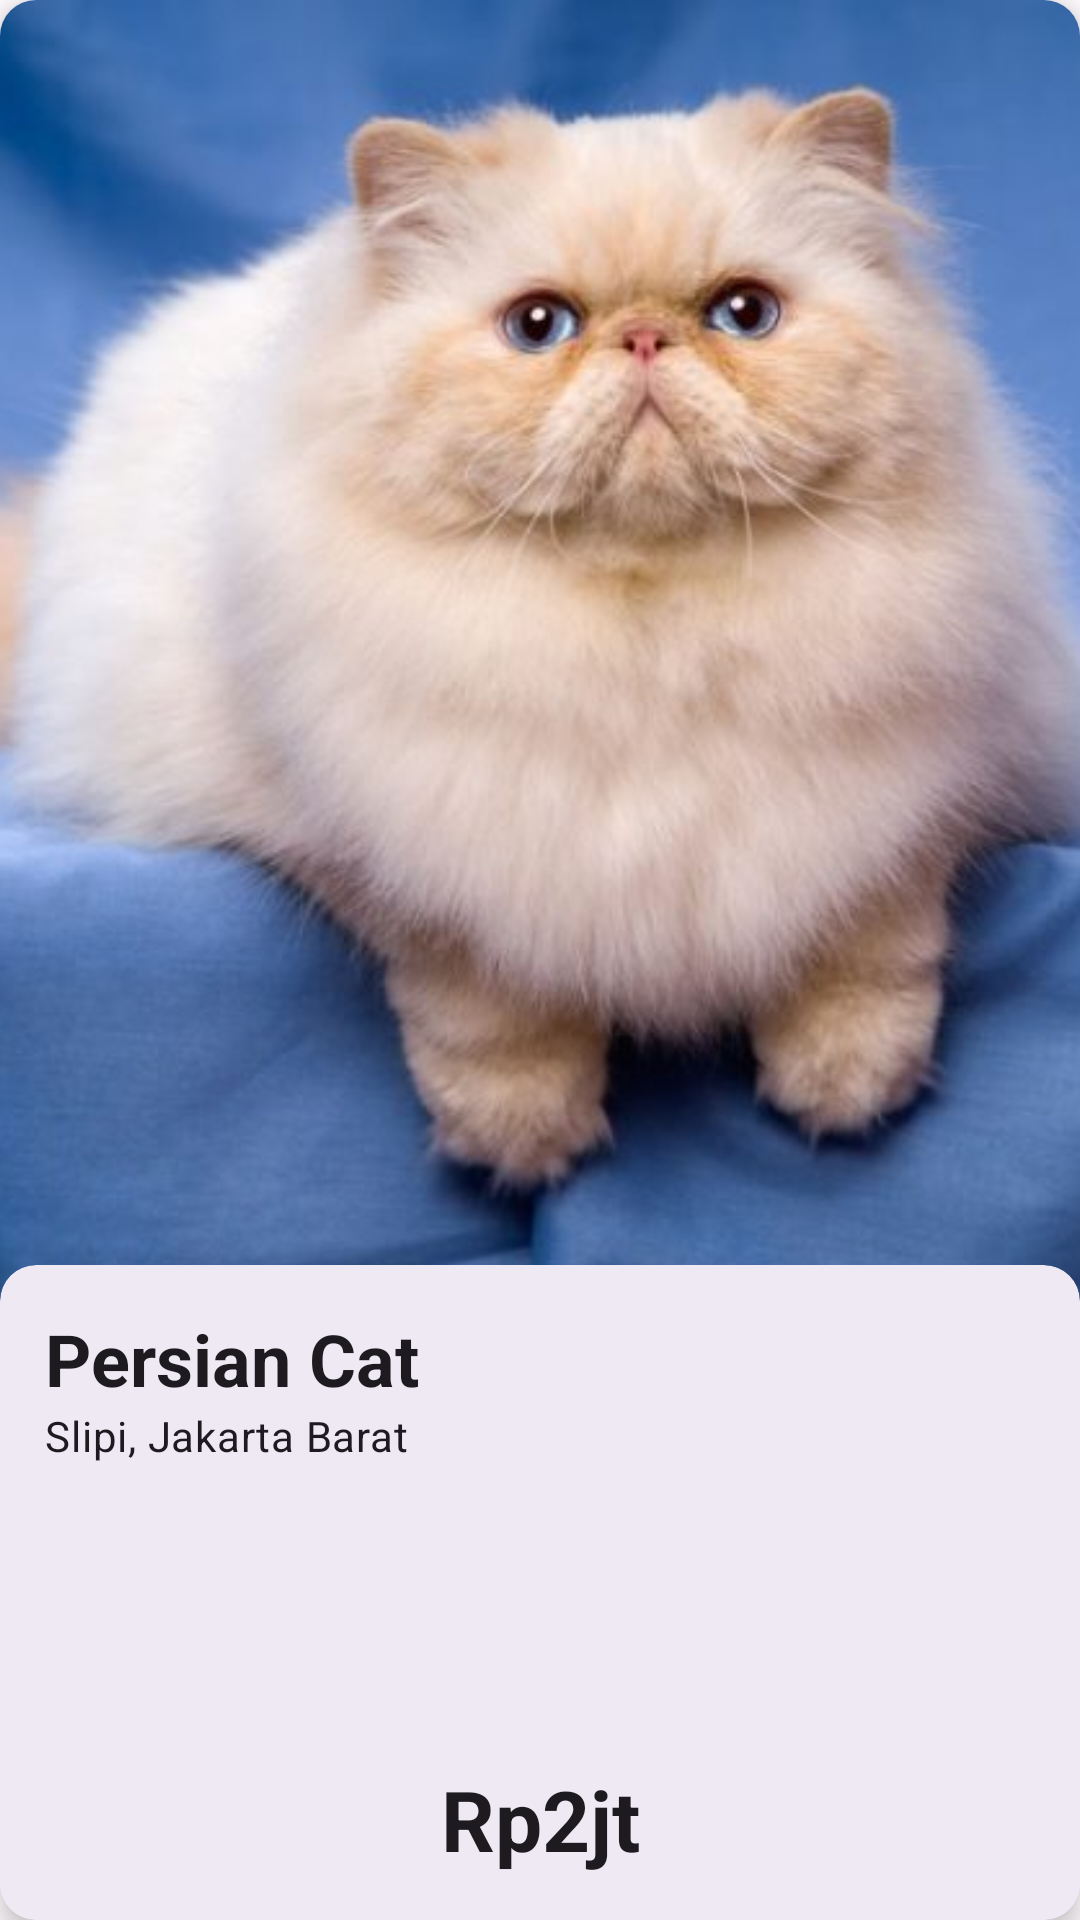

Here is an Android app screen rendered from its layout file. Give the layout XML and the strings, colors and styles it references.
<!-- AndroidManifest.xml: application theme Theme.PetLink -->
<!-- res/layout/animal_item.xml -->
<?xml version="1.0" encoding="utf-8"?>
<com.google.android.material.card.MaterialCardView xmlns:android="http://schemas.android.com/apk/res/android"
    xmlns:app="http://schemas.android.com/apk/res-auto"
    xmlns:tools="http://schemas.android.com/tools"
    android:layout_width="match_parent"
    android:layout_height="wrap_content"
    android:layout_margin="10dp"
    android:background="@color/purple_200"
    app:strokeWidth="0dp"
    app:cardElevation="5dp"
    android:clickable="true"
    android:foreground="@drawable/ripple_rectangle"
    android:id="@+id/mainHandler">

    <androidx.appcompat.widget.LinearLayoutCompat
        android:layout_width="match_parent"
        android:layout_height="match_parent"
        android:orientation="vertical">

        <ImageView
            android:transitionName="imageTrans"
            android:id="@+id/image"
            android:layout_width="match_parent"
            android:layout_height="300dp"
            android:layout_weight="2"
            android:scaleType="centerCrop"
            android:src="@drawable/persian_cat" />

        <com.google.android.material.card.MaterialCardView
            app:strokeWidth="0dp"
            android:layout_width="match_parent"
            android:layout_height="150dp"
            android:layout_marginTop="-15dp"
            android:layout_weight="1">

            <androidx.constraintlayout.widget.ConstraintLayout
                android:layout_width="match_parent"
                android:layout_height="match_parent"
                android:orientation="vertical"
                android:padding="15dp">

                <androidx.appcompat.widget.LinearLayoutCompat
                    android:id="@+id/linearLayoutCompat"
                    android:layout_width="match_parent"
                    android:layout_height="wrap_content"
                    android:gravity="center_vertical"
                    android:orientation="horizontal"
                    app:layout_constraintStart_toStartOf="parent"
                    app:layout_constraintTop_toTopOf="parent">

                    <TextView
                        android:id="@+id/name"
                        style="@style/TextAppearance.Material3.HeadlineSmall"
                        android:layout_width="0dp"
                        android:layout_height="wrap_content"
                        android:layout_weight="1"
                        android:ellipsize="end"
                        android:maxLines="2"
                        android:text="Persian Cat"
                        android:textStyle="bold" />

                    <ImageButton
                        android:id="@+id/likeBtn"
                        android:layout_width="wrap_content"
                        android:layout_height="wrap_content"
                        android:background="@drawable/ripple"
                        android:src="@drawable/baseline_favorite_border_24"
                        app:tint="?android:colorPrimary" />

                </androidx.appcompat.widget.LinearLayoutCompat>


                <TextView
                    android:id="@+id/location"
                    style="@style/TextAppearance.Material3.BodyMedium"
                    android:layout_width="wrap_content"
                    android:layout_height="wrap_content"
                    android:drawableStart="@drawable/baseline_location_on_24"
                    android:drawableTint="?android:textColorTertiaryInverse"
                    android:gravity="center_vertical"
                    android:text="Slipi, Jakarta Barat"
                    app:layout_constraintStart_toStartOf="parent"
                    app:layout_constraintTop_toBottomOf="@+id/linearLayoutCompat" />

                <TextView
                    android:id="@+id/price"
                    style="@style/TextAppearance.Material3.HeadlineMedium"
                    android:layout_width="wrap_content"
                    android:layout_height="wrap_content"
                    android:gravity="bottom"
                    android:text="Rp2jt"
                    android:textStyle="bold"
                    app:layout_constraintBottom_toBottomOf="parent"
                    app:layout_constraintEnd_toEndOf="parent"
                    app:layout_constraintStart_toStartOf="parent" />

            </androidx.constraintlayout.widget.ConstraintLayout>

        </com.google.android.material.card.MaterialCardView>

    </androidx.appcompat.widget.LinearLayoutCompat>

</com.google.android.material.card.MaterialCardView>
<!-- resources referenced by this layout -->
<resources>
  <color name="purple_200">#FFBB86FC</color>
  <!-- drawable ripple (drawable) -->
  <?xml version="1.0" encoding="utf-8"?>
  <ripple xmlns:android="http://schemas.android.com/apk/res/android"
      android:color="#E2E2E2" >
  
      <item android:id="@android:id/mask">
          <shape android:shape="oval">
              <solid android:color="#000000" />
          </shape>
      </item>
  
  </ripple>
  <!-- drawable ripple_rectangle (drawable) -->
  <?xml version="1.0" encoding="utf-8"?>
  <ripple xmlns:android="http://schemas.android.com/apk/res/android"
      android:color="#E2E2E2" >
  
      <item android:id="@android:id/mask">
          <shape android:shape="rectangle">
              <solid android:color="#000000" />
              <corners android:radius="14dp"/>
          </shape>
      </item>
  
  </ripple>
  <color name="md_theme_light_primary">#6750A4</color>
  <color name="md_theme_light_onPrimary">#FFFFFF</color>
  <color name="md_theme_light_primaryContainer">#EADDFF</color>
  <color name="md_theme_light_onPrimaryContainer">#21005D</color>
  <color name="md_theme_light_secondary">#625B71</color>
  <color name="md_theme_light_onSecondary">#FFFFFF</color>
  <color name="md_theme_light_secondaryContainer">#E8DEF8</color>
  <color name="md_theme_light_onSecondaryContainer">#1D192B</color>
  <color name="md_theme_light_tertiary">#7D5260</color>
  <color name="md_theme_light_onTertiary">#FFFFFF</color>
  <color name="md_theme_light_tertiaryContainer">#FFD8E4</color>
  <color name="md_theme_light_onTertiaryContainer">#31111D</color>
  <color name="md_theme_light_error">#B3261E</color>
  <color name="md_theme_light_onError">#FFFFFF</color>
  <color name="md_theme_light_errorContainer">#F9DEDC</color>
  <color name="md_theme_light_onErrorContainer">#410E0B</color>
  <color name="md_theme_light_outline">#79747E</color>
  <color name="md_theme_light_background">#FFFBFE</color>
  <color name="md_theme_light_onBackground">#1C1B1F</color>
  <color name="md_theme_light_surface">#FFFBFE</color>
  <color name="md_theme_light_onSurface">#1C1B1F</color>
  <color name="md_theme_light_surfaceVariant">#E7E0EC</color>
  <color name="md_theme_light_onSurfaceVariant">#49454F</color>
  <color name="md_theme_light_inverseSurface">#313033</color>
  <color name="md_theme_light_inverseOnSurface">#F4EFF4</color>
  <color name="md_theme_light_inversePrimary">#D0BCFF</color>
</resources>
